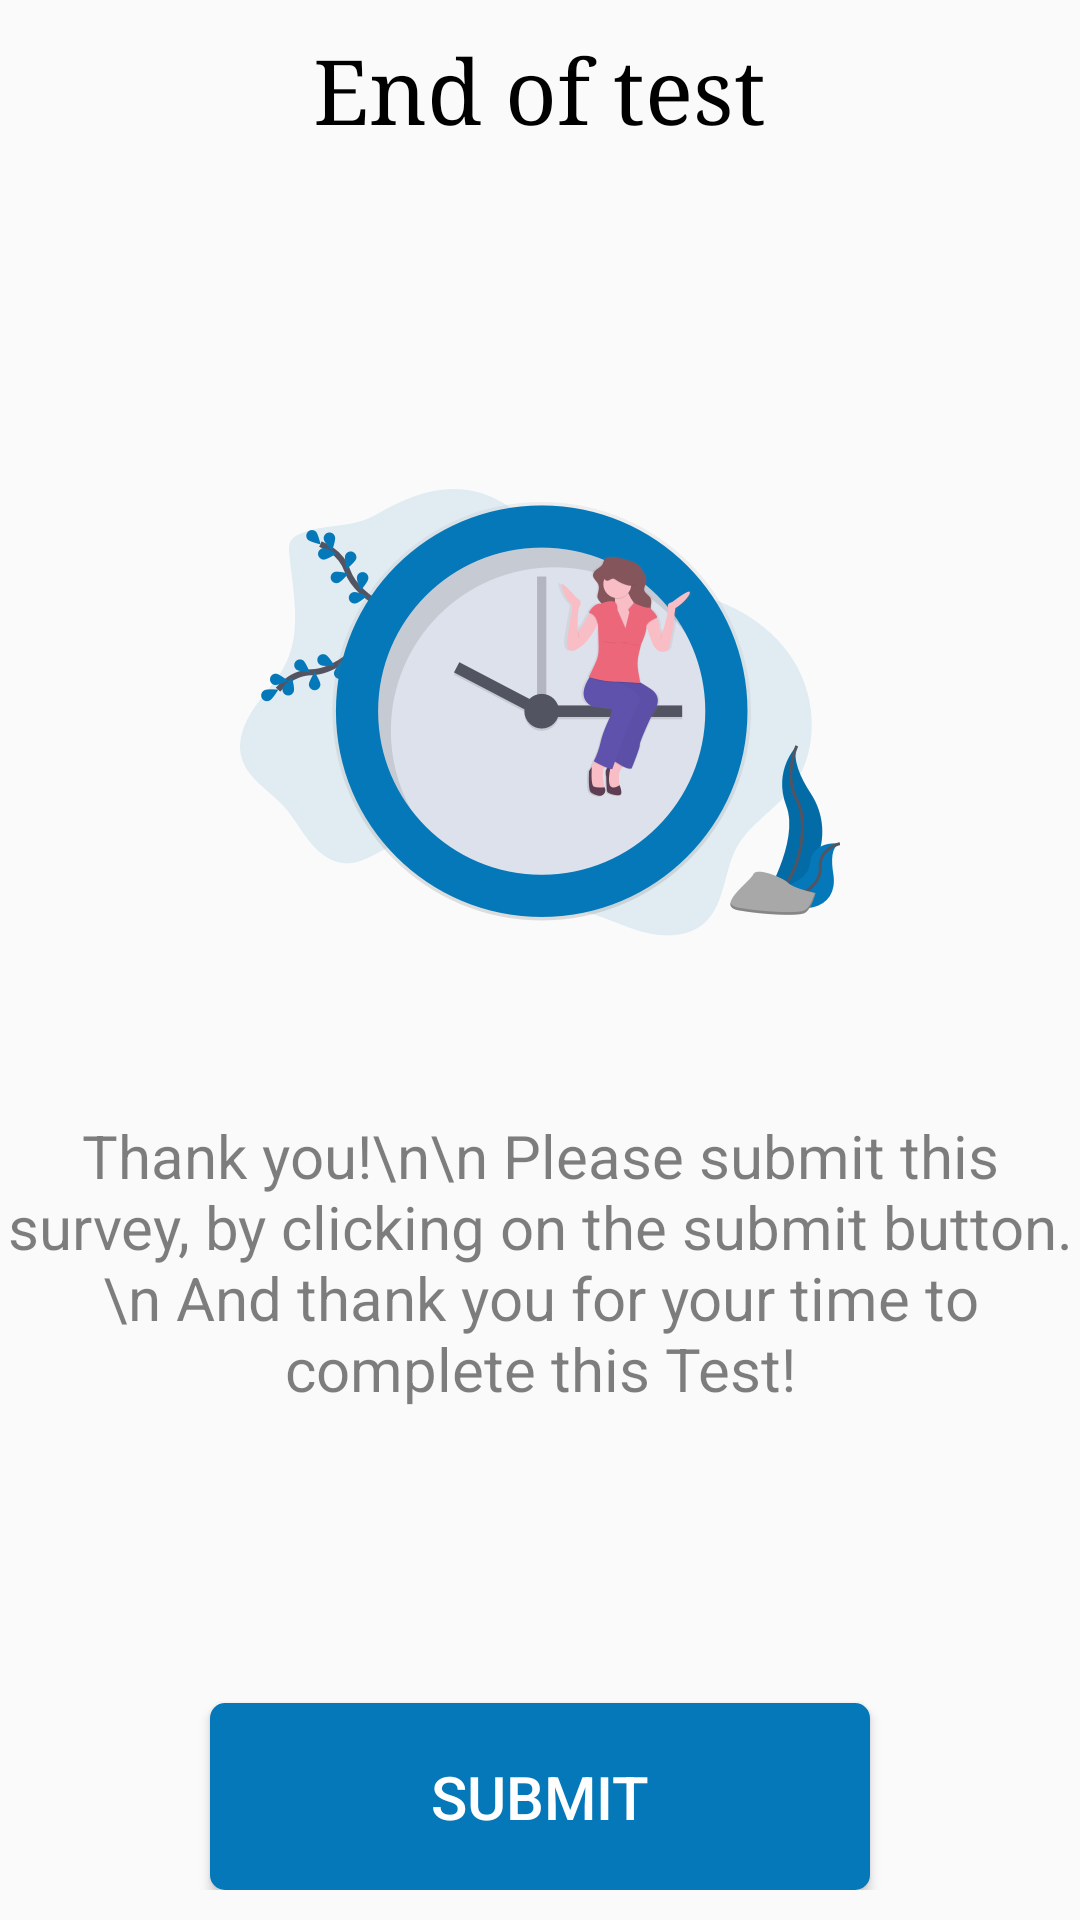

Here is an Android app screen rendered from its layout file. Give the layout XML and the strings, colors and styles it references.
<!-- AndroidManifest.xml: application theme AppTheme -->
<!-- res/layout/end_of_level_dialog.xml -->
<?xml version="1.0" encoding="utf-8"?>
<LinearLayout xmlns:android="http://schemas.android.com/apk/res/android"
    android:layout_width="match_parent"
    android:layout_height="match_parent"
    android:orientation="vertical">

    <RelativeLayout
        android:layout_width="match_parent"
        android:layout_height="0dp"
        android:layout_marginTop="10dp"
        android:layout_weight="1">

        <TextView
            android:id="@+id/surveyTV"
            android:layout_width="wrap_content"
            android:layout_height="40dp"
            android:layout_centerHorizontal="true"
            android:text="End of test"
            android:typeface="serif"
            android:textColor="@color/black"
            android:textSize="30sp" />

    </RelativeLayout>

    <LinearLayout
        android:layout_width="match_parent"
        android:layout_height="0dp"
        android:layout_marginBottom="10dp"
        android:layout_weight="5"
        android:orientation="vertical">

        <ImageView
            android:layout_width="200dp"
            android:layout_height="0dp"
            android:layout_gravity="center"
            android:layout_weight="4"
            android:src="@drawable/endoftest" />

        <TextView
            android:layout_width="match_parent"
            android:layout_height="0dp"
            android:layout_marginTop="10dp"
            android:layout_weight="3"
            android:alpha=".5"
            android:text="Thank you!\n\n Please submit this survey, by clicking on the submit button.\n And thank you for your time to complete this Test!"
            android:textAlignment="center"
            android:textColor="@color/black"
            android:textSize="20sp" />

        <Button
            android:id="@+id/endOfSurveyButton"
            android:layout_width="220dp"
            android:layout_height="0dp"
            android:layout_gravity="center"
            android:layout_marginTop="10dp"
            android:layout_weight="1"
            android:background="@drawable/roundedcorner"
            android:text="Submit"
            android:textColor="@color/colorWhite"
            android:textSize="20sp" />
    </LinearLayout>

</LinearLayout>
<!-- resources referenced by this layout -->
<resources>
  <color name="black">#000000</color>
  <color name="colorWhite">#FFFFFF</color>
  <!-- drawable endoftest: png bitmap (drawable, 72316 bytes) -->
  <!-- drawable roundedcorner (drawable) -->
  <?xml version="1.0" encoding="UTF-8"?>
  <shape xmlns:android="http://schemas.android.com/apk/res/android"
      android:shape="rectangle">
      <solid android:color="@color/loginSubmitColor"  />
      <corners android:radius="5dp" />
  </shape>
  <style name="AppTheme" parent="Theme.AppCompat.Light.NoActionBar">
          
          <item name="colorPrimary">@color/colorPrimary</item>
          <item name="colorPrimaryDark">@color/colorPrimaryDark</item>
          <item name="colorAccent">@color/colorAccent</item>
      </style>
  <color name="loginSubmitColor">#0478B8</color>
  <color name="colorPrimary">#3F51B5</color>
  <color name="colorPrimaryDark">#303F9F</color>
  <color name="colorAccent">#FF4081</color>
</resources>
